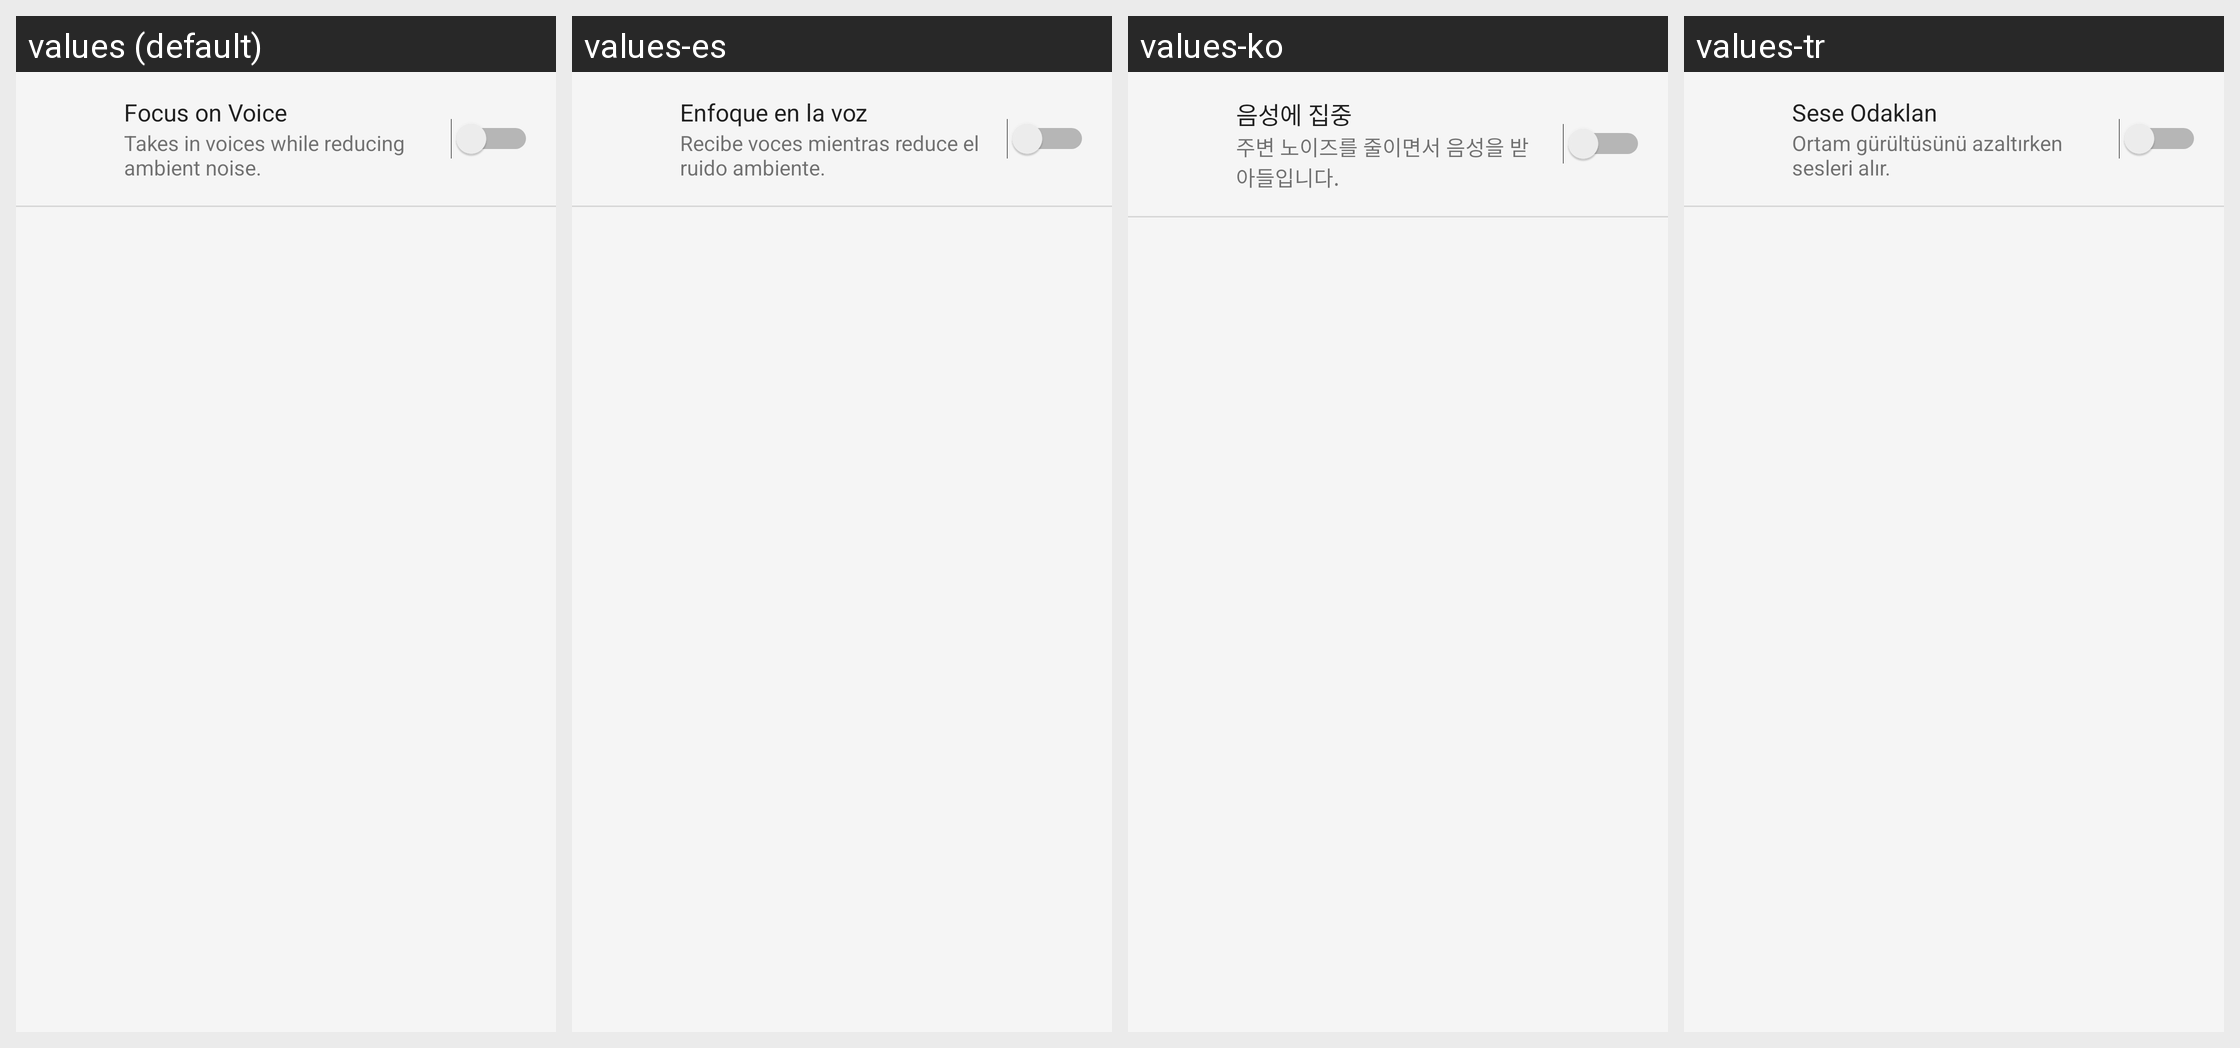

Locale-by-locale string values for the Android screen shown in this grid:
Android screen res/layout/smart_talking_mode_voice_focus_setting_layout.xml rendered under 4 locales, left to right: values (default), values-es, values-ko, values-tr. Device: Nexus 5 (rendered at 1080×1920; each locale shown at half size, 540×960, under a caption strip naming it); theme AppTheme.Light.
Other locales in the repository, not shown: values-af, values-am, values-ar, values-az, values-be, values-bg, values-bn, values-bs, values-ca, values-cs, values-da, values-de, values-el, values-en, values-en-rGB, values-en-rUS, values-en-rXC, values-es-rUS, values-et, values-eu, values-fa, values-fi, values-fr, values-fr-rCA, values-gl, values-gu, values-hi, values-hr, values-hu, values-hy, values-in, values-is, values-it, values-iw, values-ja, values-ka, values-kk, values-km, values-kn, values-ky, values-lo, values-lt, values-lv, values-mk, values-ml, values-mn, values-mr, values-ms, values-my, values-nb, values-ne, values-nl, values-pa, values-pl, values-pt, values-pt-rBR, values-pt-rPT, values-ro, values-ru, values-si, values-sk, values-sl, values-sq, values-sr, values-sv, values-sw, values-ta, values-te, values-th, values-tl, values-uk, values-ur, values-uz, values-vi, values-zh-rCN, values-zh-rHK, values-zh-rTW, values-zu.
Strings drawn on this screen, with the default value and each locale's value (text and hints the layout hard-codes, and strings that could not be matched under every locale, appear in the picture but are not listed):

SmartTalkingMode_Setting_ASC_Title
  values: Focus on Voice
  values-es: Enfoque en la voz
  values-ko: 음성에 집중
  values-tr: Sese Odaklan

SmartTalkingMode_Setting_ASC_Detail
  values: Takes in voices while reducing ambient noise.
  values-es: Recibe voces mientras reduce el ruido ambiente.
  values-ko: 주변 노이즈를 줄이면서 음성을 받아들입니다.
  values-tr: Ortam gürültüsünü azaltırken sesleri alır.
